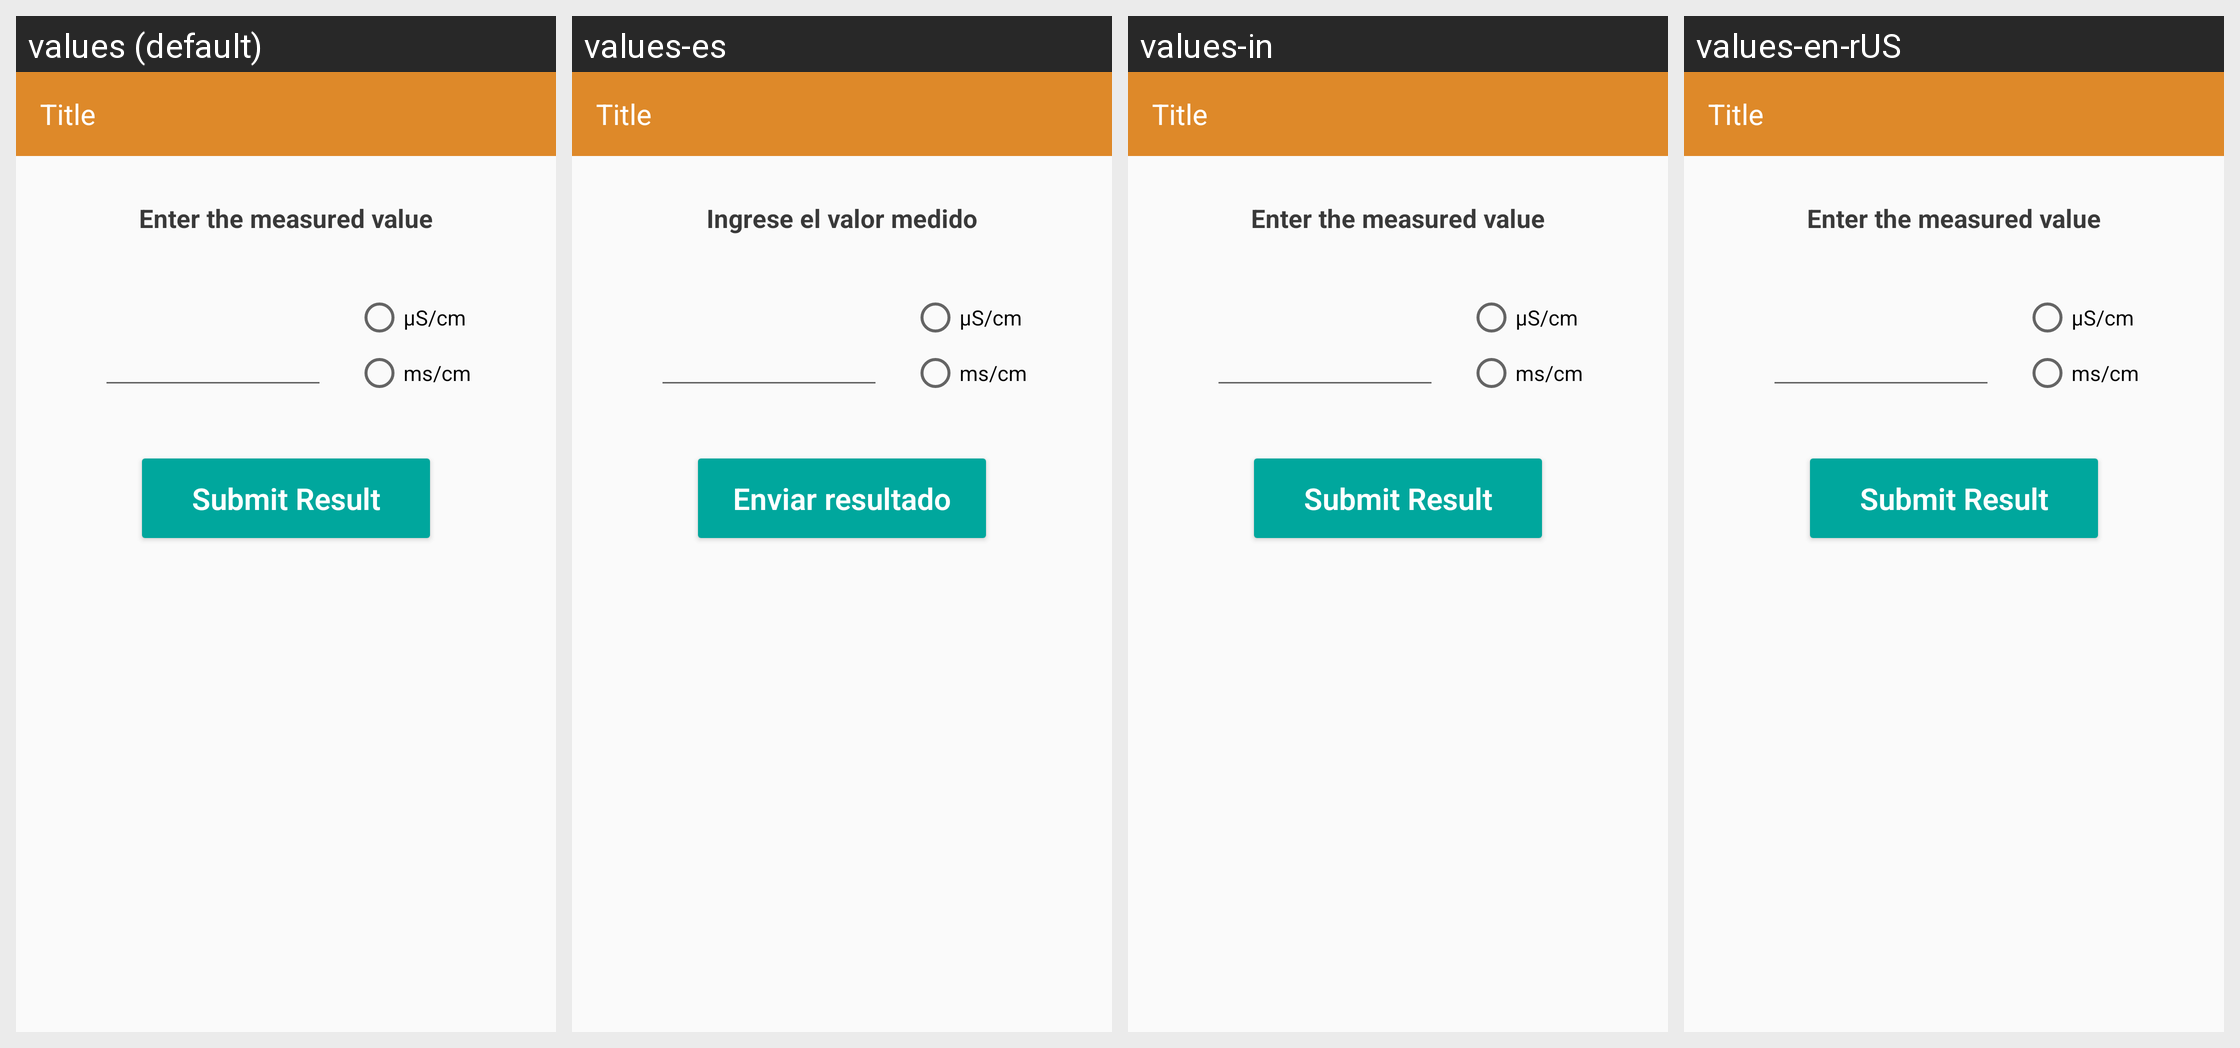

Translations of the strings shown on this Android screen, per locale in the grid:
Android screen res/layout/fragment_meter_input.xml rendered under 4 locales, left to right: values (default), values-es, values-in, values-en-rUS. Device: Nexus 5 (rendered at 1080×1920; each locale shown at half size, 540×960, under a caption strip naming it); theme AppTheme.Main.
Other locales in the repository, not shown: values-ar, values-fr, values-hi.
Strings drawn on this screen, with the default value and each locale's value (text and hints the layout hard-codes, and strings that could not be matched under every locale, appear in the picture but are not listed):

enter_measured_value
  values: Enter the measured value
  values-es: Ingrese el valor medido
  values-in: Enter the measured value  [not translated; the default value is used]
  values-en-rUS: Enter the measured value  [not translated; the default value is used]

us_cm
  values: μS/cm
  values-es: μS/cm
  values-in: μS/cm  [not translated; the default value is used]
  values-en-rUS: μS/cm  [not translated; the default value is used]

ms_cm
  values: ms/cm
  values-es: ms/cm
  values-in: ms/cm  [not translated; the default value is used]
  values-en-rUS: ms/cm  [not translated; the default value is used]

submitResult
  values: Submit Result
  values-es: Enviar resultado
  values-in: Submit Result  [not translated; the default value is used]
  values-en-rUS: Submit Result  [not translated; the default value is used]
